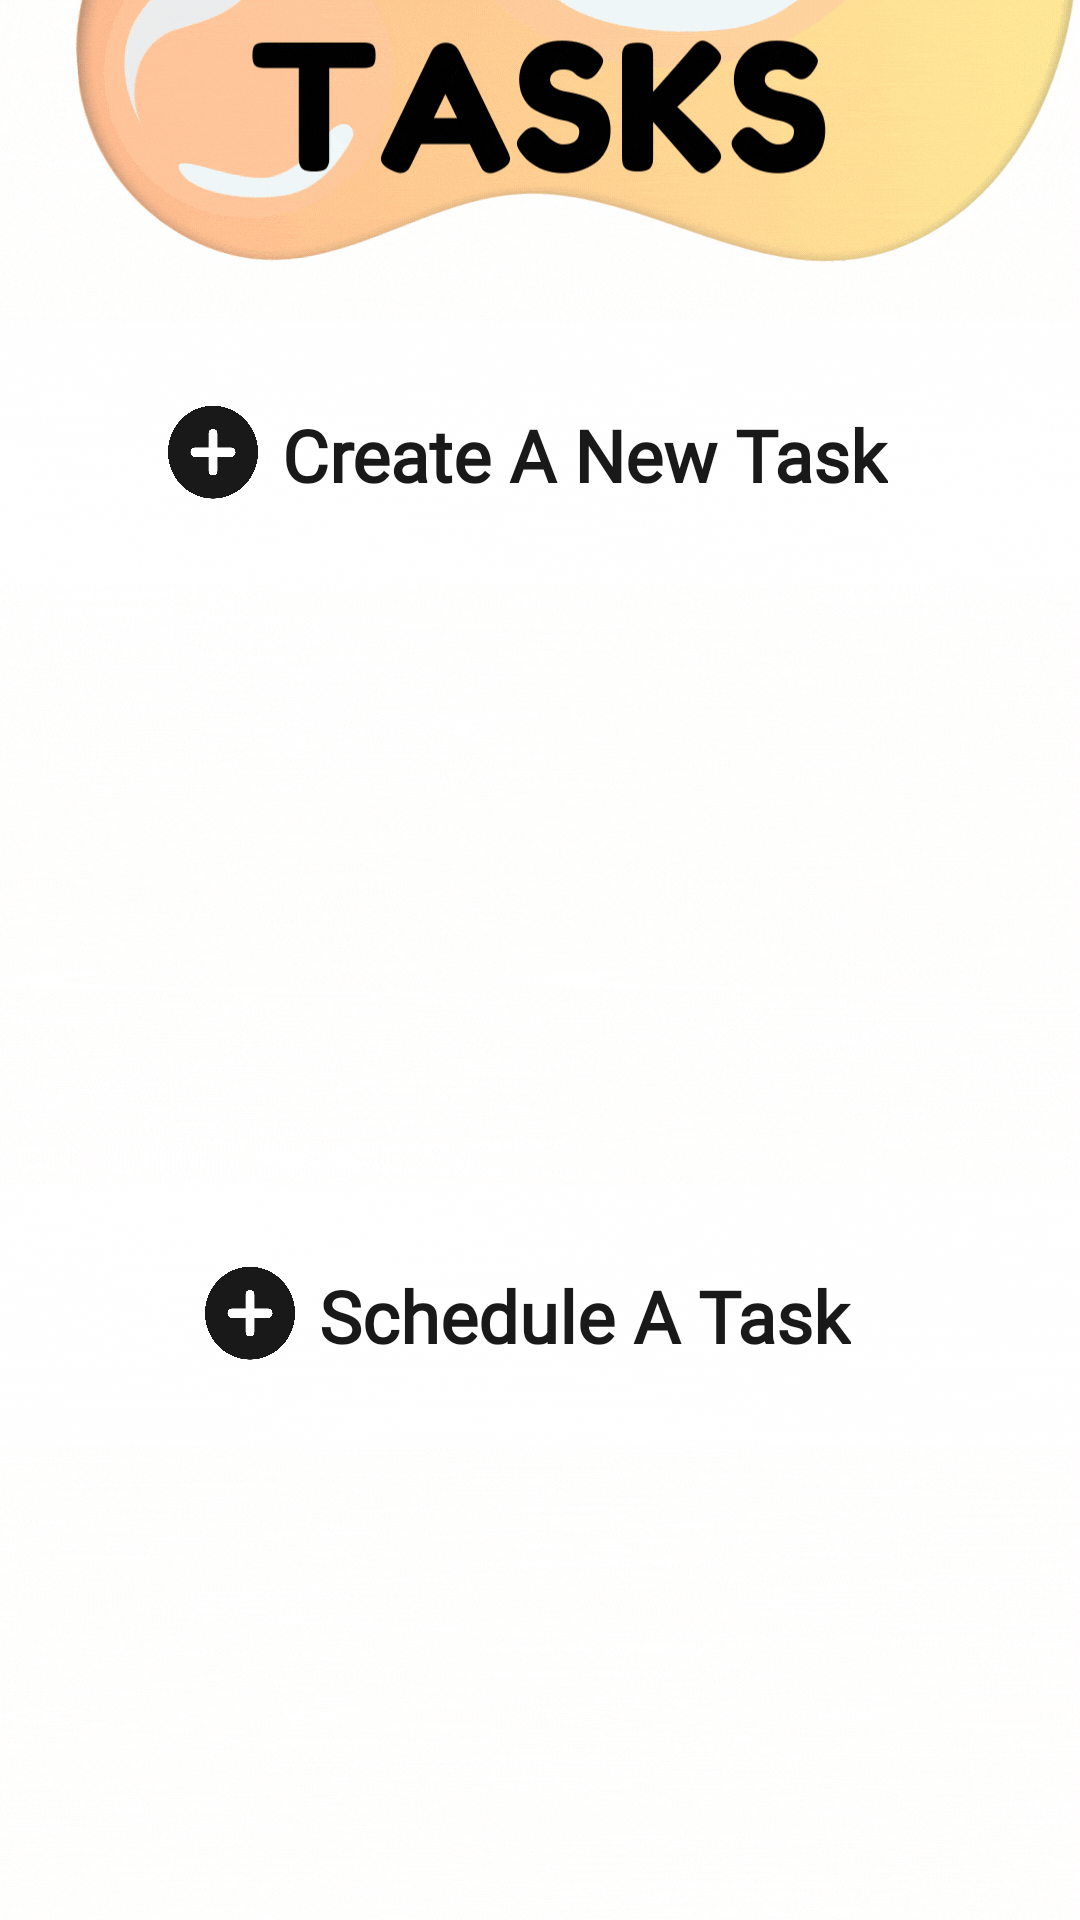

Write the Android layout XML for this screen, with the resource values it uses.
<!-- AndroidManifest.xml: application theme Theme.Hiyv -->
<!-- res/layout/fragment_tasks.xml -->
<?xml version="1.0" encoding="utf-8"?>
<androidx.constraintlayout.widget.ConstraintLayout xmlns:android="http://schemas.android.com/apk/res/android"
    xmlns:tools="http://schemas.android.com/tools"
    android:layout_width="match_parent"
    android:layout_height="match_parent"
    xmlns:app="http://schemas.android.com/apk/res-auto">

    

    
    <ImageView
        android:id="@+id/gif_container"
        android:layout_width="match_parent"
        android:layout_height="match_parent"
        android:scaleType="centerCrop"
        android:src="@drawable/task_backdrop"
        app:layout_constraintBottom_toBottomOf="parent"
        app:layout_constraintEnd_toEndOf="parent"
        app:layout_constraintHorizontal_bias="0.0"
        app:layout_constraintStart_toStartOf="parent"
        app:layout_constraintTop_toTopOf="parent"
        app:layout_constraintVertical_bias="0.0" />

    <LinearLayout
        android:id="@+id/linearLayout2"
        android:layout_width="match_parent"
        android:layout_height="wrap_content"
        android:layout_marginTop="108dp"
        android:alpha="0.9"
        android:background="@android:color/white"
        android:gravity="center"
        android:orientation="horizontal"
        android:padding="16dp"
        app:layout_constraintEnd_toEndOf="parent"
        app:layout_constraintHorizontal_bias="0.0"
        app:layout_constraintStart_toStartOf="parent"
        app:layout_constraintTop_toTopOf="parent">

        <ImageButton
            android:id="@+id/add_task_icon"
            android:layout_width="30dp"
            android:layout_height="55dp"
            android:background="@drawable/add_task_icon"
            android:contentDescription="Add a task"
            android:padding="8dp" />
        <TextView
            android:id="@+id/tv_createTask"
            android:layout_width="wrap_content"
            android:layout_height="wrap_content"
            android:fontFamily="@font/opensans_regular"
            android:paddingStart="8dp"
            android:paddingEnd="8dp"
            android:text="Create A New Task"
            android:textColor="@android:color/black"
            android:textSize="24sp"
            android:textStyle="bold" />
    </LinearLayout>

    

    
    <androidx.recyclerview.widget.RecyclerView
        android:id="@+id/task_list_recycler_view"
        android:layout_width="0dp"
        android:layout_height="180dp"
        android:backgroundTint="@color/black"
        app:layout_constraintBottom_toTopOf="@id/linearLayout3"
        app:layout_constraintEnd_toEndOf="parent"
        app:layout_constraintHorizontal_bias="0.0"
        app:layout_constraintStart_toStartOf="parent"
        app:layout_constraintTop_toBottomOf="@+id/linearLayout2" />

    

    

    <LinearLayout
        android:id="@+id/linearLayout3"
        android:layout_width="match_parent"
        android:layout_height="wrap_content"
        android:layout_marginTop="20dp"
        android:alpha="0.9"
        android:background="@android:color/white"
        android:gravity="center"
        android:orientation="horizontal"
        android:padding="16dp"
        app:layout_constraintEnd_toEndOf="parent"
        app:layout_constraintHorizontal_bias="0.0"
        app:layout_constraintStart_toStartOf="parent"
        app:layout_constraintTop_toBottomOf="@id/task_list_recycler_view">

        <ImageButton
            android:id="@+id/add_scheduled_task_icon"
            android:layout_width="30dp"
            android:layout_height="55dp"
            android:background="@drawable/add_task_icon"
            android:contentDescription="Schedule Task"
            android:padding="8dp" />

        <TextView
            android:id="@+id/tv_schedule_task"
            android:layout_width="wrap_content"
            android:layout_height="wrap_content"
            android:fontFamily="@font/opensans_regular"
            android:paddingStart="8dp"
            android:paddingEnd="8dp"
            android:text="Schedule A Task"
            android:textColor="@android:color/black"
            android:textSize="24sp"
            android:textStyle="bold" />
    </LinearLayout>

    <androidx.recyclerview.widget.RecyclerView
        android:id="@+id/scheduled_tasks_recycler_view"
        android:layout_width="0dp"
        android:layout_height="180dp"
        android:backgroundTint="@color/black"
        app:layout_constraintBottom_toBottomOf="parent"
        app:layout_constraintEnd_toEndOf="parent"
        app:layout_constraintHorizontal_bias="0.0"
        app:layout_constraintStart_toStartOf="parent"
        app:layout_constraintTop_toBottomOf="@+id/linearLayout3"
        app:layout_constraintVertical_bias="0.0" />
</androidx.constraintlayout.widget.ConstraintLayout>
<!-- resources referenced by this layout -->
<resources>
  <color name="black">#FF000000</color>
  <!-- drawable add_task_icon: png bitmap (drawable, 68478 bytes) -->
  <!-- drawable task_backdrop: gif bitmap (drawable, 698556 bytes) -->
  <style name="Theme.Hiyv" parent="Base.Theme.Hiyv" />
  <style name="Base.Theme.Hiyv" parent="Theme.AppCompat.Light.NoActionBar">
          
          
      </style>
</resources>
